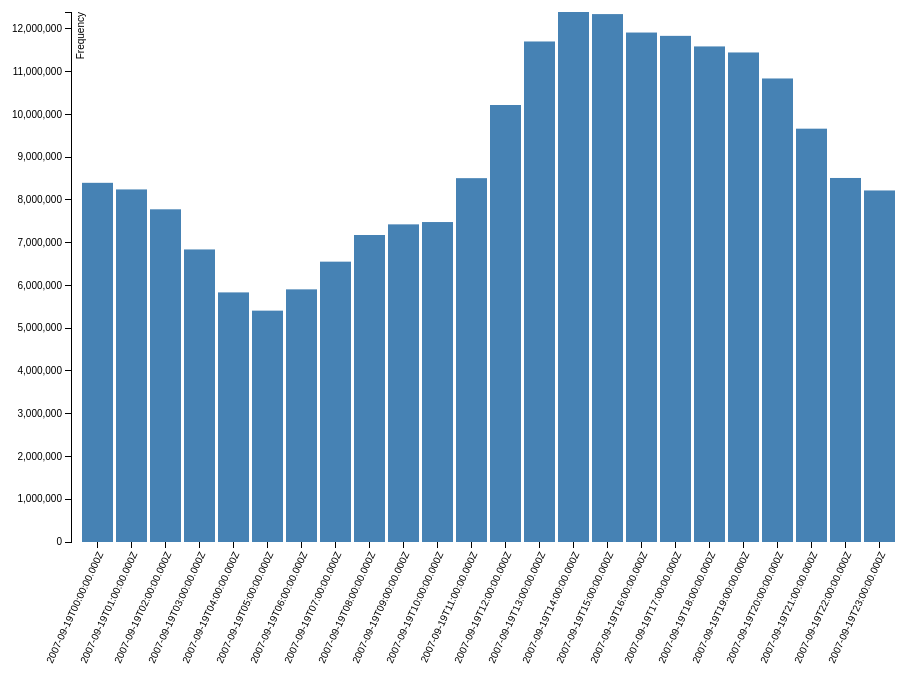
D3 v3 page, settled after 360 driven frames (6 s of simulated time); the page loaded 1 data file(s).



var margin = {top: 20, right: 0, bottom: 150, left: 65},
    width = 900 - margin.left - margin.right,
    height = 700 - margin.top - margin.bottom;

var x = d3.scale.ordinal()
    .rangeRoundBands([0, width], .1);

var y = d3.scale.linear()
    .range([height, 0]);

var xAxis = d3.svg.axis()
    .scale(x)
    .orient("bottom");

var yAxis = d3.svg.axis()
    .scale(y)
    .orient("left")
    .ticks(10);

var svg = d3.select("body").append("svg")
    .attr("width", width + margin.left + margin.right)
    .attr("height", height + margin.top + margin.bottom)
  .append("g")
    .attr("transform", "translate(" + margin.left + "," + margin.top + ")");

d3.csv("hourly_data.csv", type, function(error, data) {
  x.domain(data.map(function(d) { return d.hour; }));
  y.domain([0, d3.max(data, function(d) { return d.frequency; })]);

  svg.append("g")
      .attr("class", "x axis")
      .attr("transform", "translate(0," + height + ")")
      .call(xAxis)
      .selectAll("text")  
            .style("text-anchor", "end")
            .attr("dx", "-.8em")
            .attr("dy", ".15em")
            .attr("transform", function(d) {
                return "rotate(-65)" 
                });

  svg.append("g")
      .attr("class", "y axis")
      .call(yAxis)
    .append("text")
      .attr("transform", "rotate(-90)")
      .attr("y", 6)
      .attr("dy", ".71em")
      .style("text-anchor", "end")
      .text("Frequency");

  svg.selectAll(".bar")
      .data(data)
    .enter().append("rect")
      .attr("class", "bar")
      .attr("x", function(d) { return x(d.hour); })
      .attr("width", x.rangeBand())
      .attr("y", function(d) { return y(d.frequency); })
      .attr("height", function(d) { return height - y(d.frequency); });

});

function type(d) {
  d.frequency = +d.frequency;
  return d;
}



### data: hourly_data.csv
hour, frequency
2007-09-19T00:00:00.000Z, 8401520
2007-09-19T01:00:00.000Z, 8246768
2007-09-19T02:00:00.000Z, 7781871
2007-09-19T03:00:00.000Z, 6842931
2007-09-19T04:00:00.000Z, 5838327
2007-09-19T05:00:00.000Z, 5411612
2007-09-19T06:00:00.000Z, 5909353
2007-09-19T07:00:00.000Z, 6557283
2007-09-19T08:00:00.000Z, 7180711
2007-09-19T09:00:00.000Z, 7429829
2007-09-19T10:00:00.000Z, 7483986
2007-09-19T11:00:00.000Z, 8510321
2007-09-19T12:00:00.000Z, 10221550
2007-09-19T13:00:00.000Z, 11707465
2007-09-19T14:00:00.000Z, 12397024
2007-09-19T15:00:00.000Z, 12348031
2007-09-19T16:00:00.000Z, 11916797
2007-09-19T17:00:00.000Z, 11838919
2007-09-19T18:00:00.000Z, 11591800
2007-09-19T19:00:00.000Z, 11450560
2007-09-19T20:00:00.000Z, 10842224
2007-09-19T21:00:00.000Z, 9667949
2007-09-19T22:00:00.000Z, 8514694
2007-09-19T23:00:00.000Z, 8222721